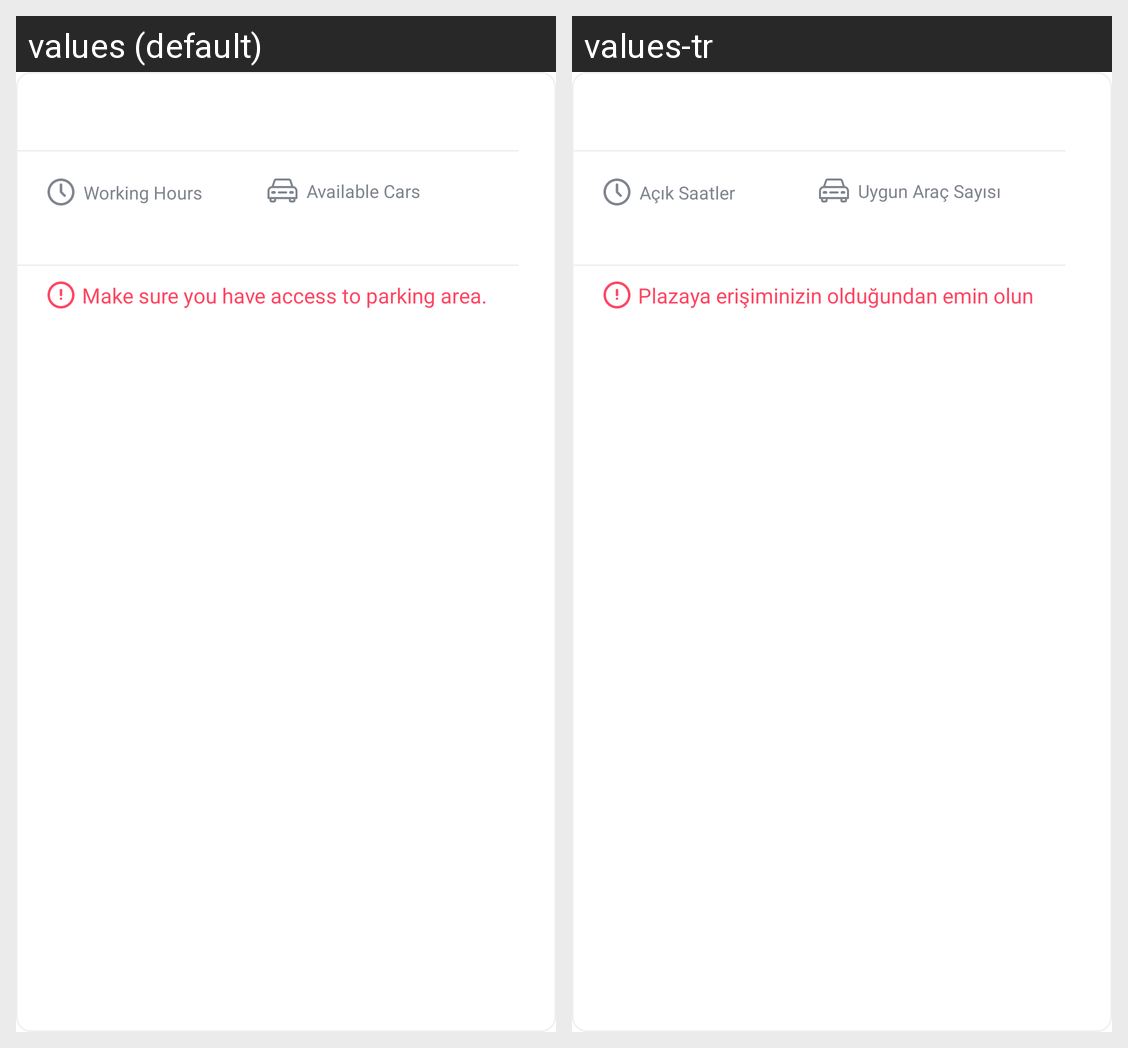

Strings drawn on this Android screen and how each of the app's shown locales translates them:
Android screen res/layout/pool_car_view_holder_item.xml rendered under 2 locales, left to right: values (default), values-tr. Device: Nexus 5 (rendered at 1080×1920; each locale shown at half size, 540×960, under a caption strip naming it); theme AppTheme.
Strings drawn on this screen, with the default value and each locale's value (text and hints the layout hard-codes, and strings that could not be matched under every locale, appear in the picture but are not listed):

opening_hours
  values: Working Hours
  values-tr: Açık Saatler

available_for_rent
  values: Available Cars
  values-tr: Uygun Araç Sayısı

make_sure_access_plaza
  values: Make sure you have access to parking area.
  values-tr: Plazaya erişiminizin olduğundan emin olun
